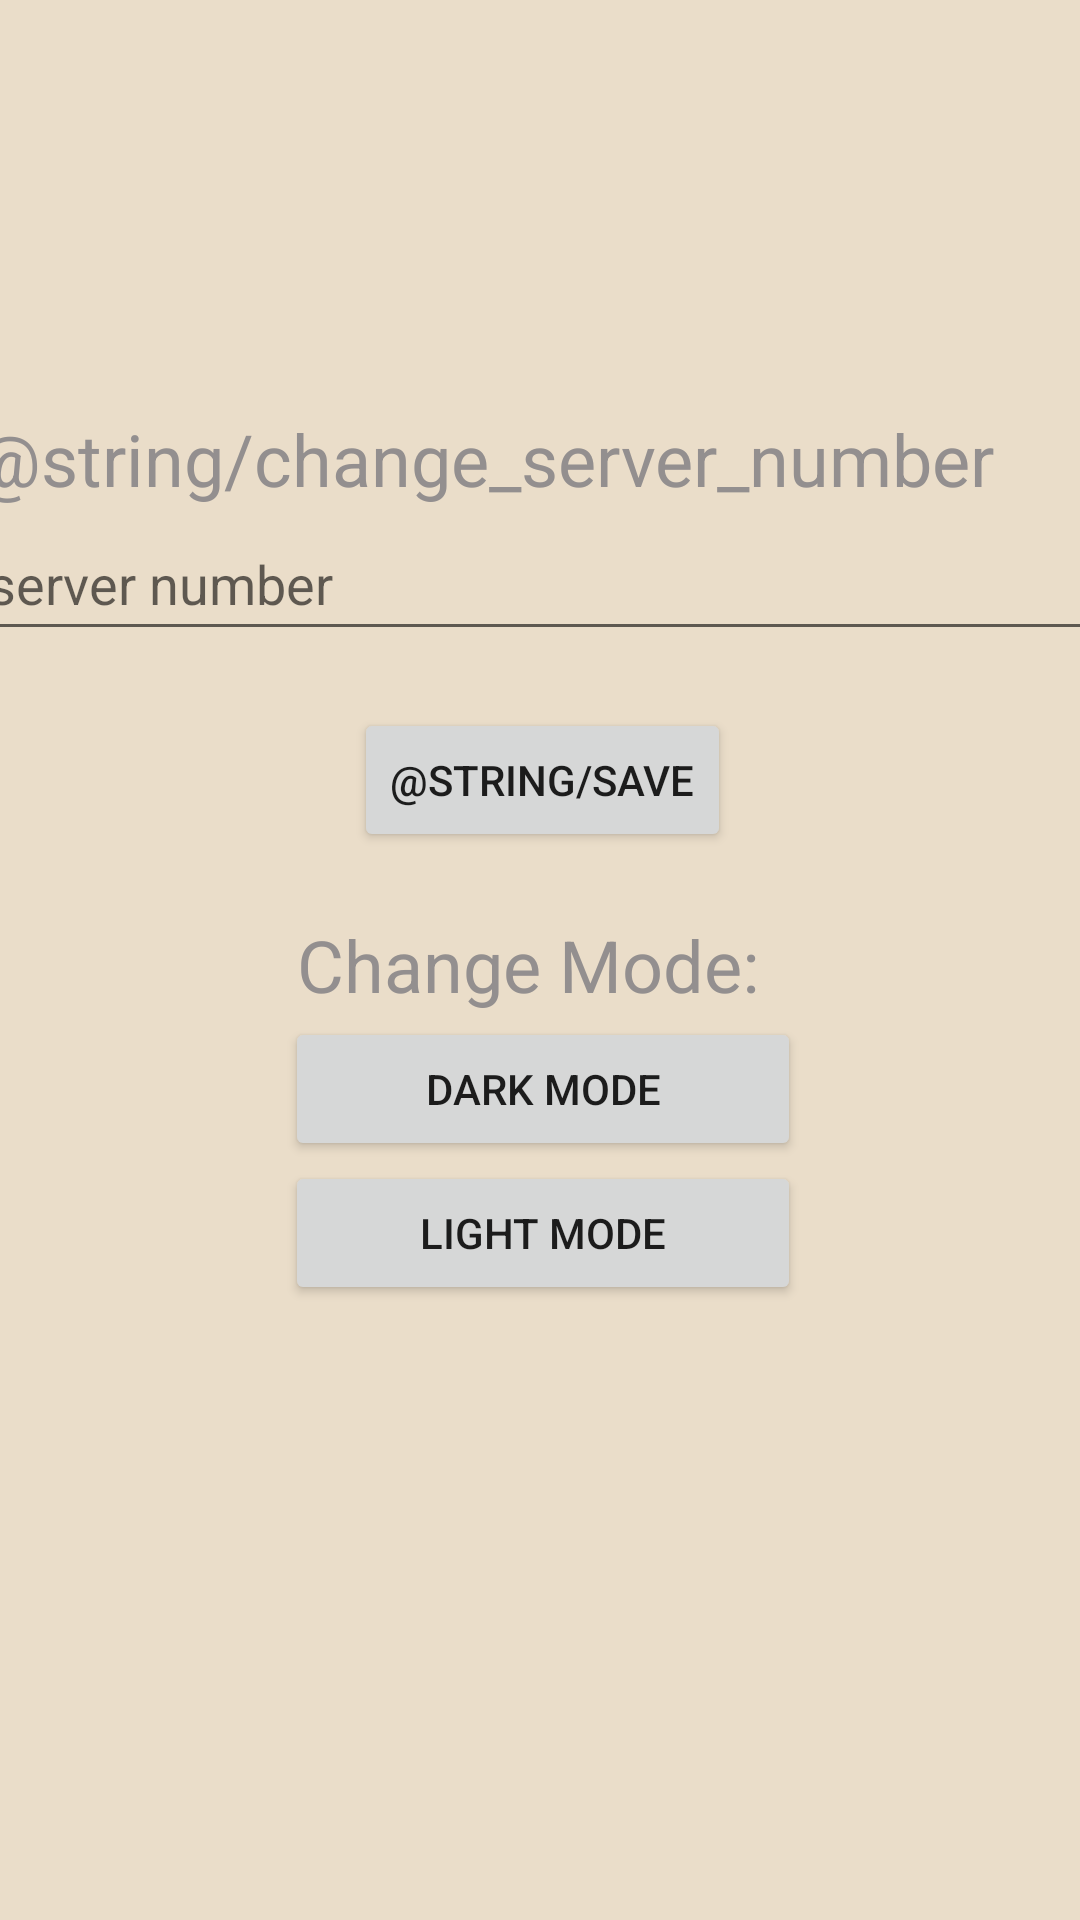

Layout XML and referenced resources for this Android screen:
<!-- AndroidManifest.xml: application theme Theme.Whatsapp3 -->
<!-- res/layout/activity_settings.xml -->
<?xml version="1.0" encoding="utf-8"?>
<androidx.constraintlayout.widget.ConstraintLayout xmlns:android="http://schemas.android.com/apk/res/android"
    xmlns:app="http://schemas.android.com/apk/res-auto"
    xmlns:tools="http://schemas.android.com/tools"
    android:layout_width="match_parent"
    android:layout_height="match_parent"
    tools:context=".Settings"
    android:id="@+id/settingsPage"
    android:background="@color/background"
    android:layout_gravity="center">

    <LinearLayout
        android:id="@+id/linearLayout"
        android:layout_width="378dp"
        android:layout_height="346dp"
        android:layout_margin="10dp"
        android:orientation="vertical"
        app:layout_constraintBottom_toBottomOf="parent"
        app:layout_constraintEnd_toEndOf="parent"
        app:layout_constraintHorizontal_bias="0.484"
        app:layout_constraintStart_toStartOf="parent"
        app:layout_constraintTop_toTopOf="parent"
        app:layout_constraintVertical_bias="0.462">


        <TextView
            android:id="@+id/changeServer"
            android:layout_width="match_parent"
            android:layout_height="wrap_content"
            android:text="@string/change_server_number"
            android:textColor="#938F8F"
            android:textSize="24sp" />

        <EditText
            android:id="@+id/newServerNum"
            android:layout_width="372dp"
            android:layout_height="wrap_content"
            android:autofillHints=""
            android:ems="10"
            android:textColor="#938F8F"
            android:hint="server number"
            android:inputType="textPersonName"
            android:minHeight="48dp" />


        <TextView
            android:id="@+id/serverErrorMessage"
            android:layout_width="match_parent"
            android:layout_height="wrap_content"
            android:textColor="#938F8F"

            android:text="" />

        <Button
            android:id="@+id/saveServerNum"
            android:layout_width="wrap_content"
            android:layout_height="wrap_content"
            android:layout_gravity="center_horizontal"
            android:text="@string/save" />


        <TextView
            android:id="@+id/ChangeMode"
            android:layout_width="match_parent"
            android:layout_height="35dp"
            android:layout_marginTop="20dp"
            android:layout_marginEnd="10dp"
            android:gravity="center"
            android:text="Change Mode:"
            android:textSize="24sp"
            tools:ignore="MissingConstraints"
            tools:layout_editor_absoluteX="120dp"
            tools:layout_editor_absoluteY="452dp"
            android:textColor="#938F8F"
            />

        <Button
            android:id="@+id/darkMode"
            android:layout_width="172dp"
            android:layout_height="wrap_content"
            android:layout_gravity="center_horizontal"
            android:text="Dark Mode"
            tools:ignore="MissingConstraints"
            tools:layout_editor_absoluteX="80dp"

            tools:layout_editor_absoluteY="511dp" />

        <Button
            android:id="@+id/lightMode"
            android:layout_width="172dp"
            android:layout_height="wrap_content"
            android:layout_gravity="center_horizontal"
            android:text="Light Mode"
            tools:ignore="MissingConstraints"
            tools:layout_editor_absoluteX="211dp"
            tools:layout_editor_absoluteY="511dp" />


    </LinearLayout>


</androidx.constraintlayout.widget.ConstraintLayout>
<!-- resources referenced by this layout -->
<resources>
  <color name="background">#EADDC9</color>
  <style name="Theme.Whatsapp3" parent="Theme.MaterialComponents.DayNight.DarkActionBar">
          
          <item name="colorPrimary">@color/purple_500</item>
          <item name="colorPrimaryVariant">@color/purple_700</item>
          <item name="colorOnPrimary">@color/white</item>
          
          <item name="colorSecondary">@color/teal_200</item>
          <item name="colorSecondaryVariant">@color/teal_700</item>
          <item name="colorOnSecondary">@color/black</item>
          
          <item name="android:statusBarColor" tools:targetApi="l">?attr/colorPrimaryVariant</item>
          
      </style>
  <color name="purple_500">#FF6200EE</color>
  <color name="purple_700">#FF3700B3</color>
  <color name="white">#FFFFFFFF</color>
  <color name="teal_200">#FF03DAC5</color>
  <color name="teal_700">#FF018786</color>
  <color name="black">#FF000000</color>
</resources>
